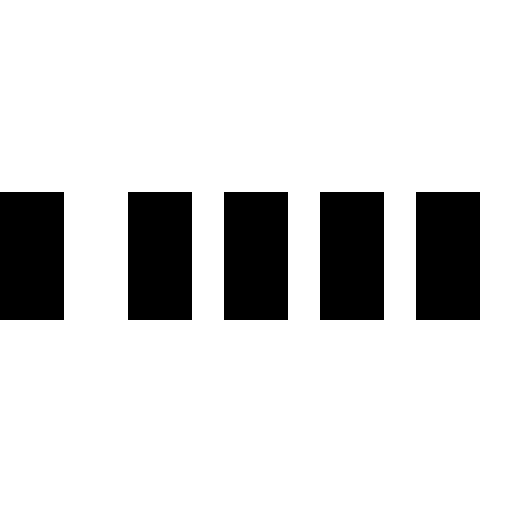
t = 0.00 s
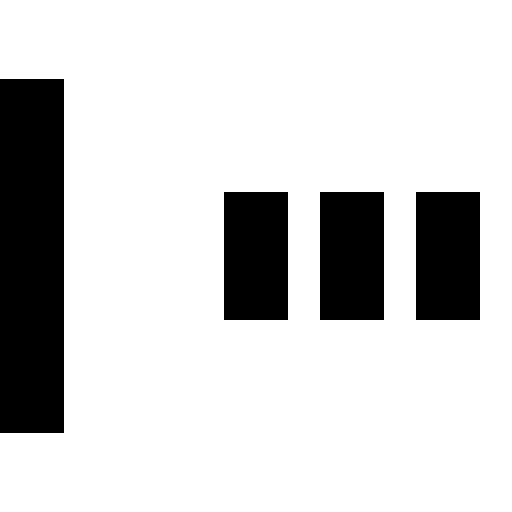
t = 0.30 s
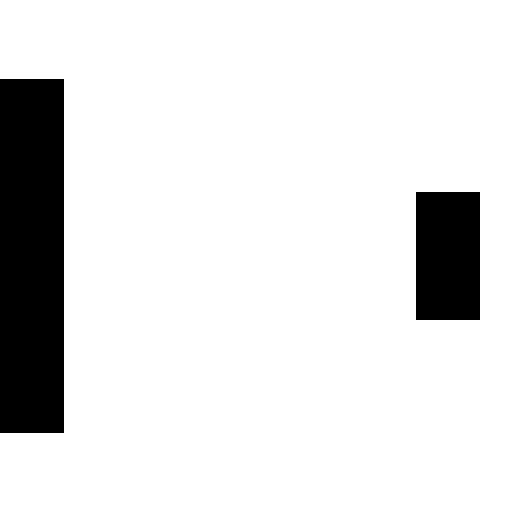
t = 0.70 s
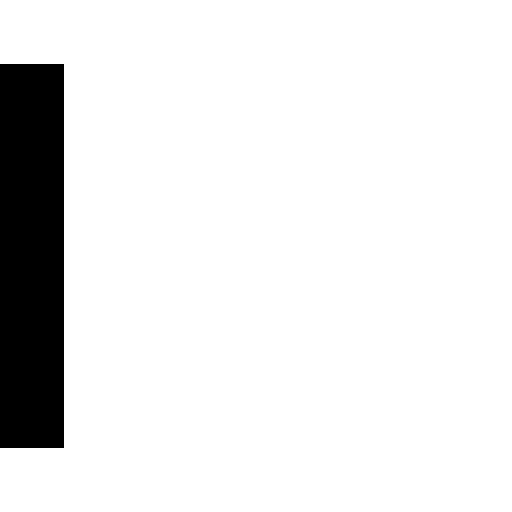
t = 1.00 s
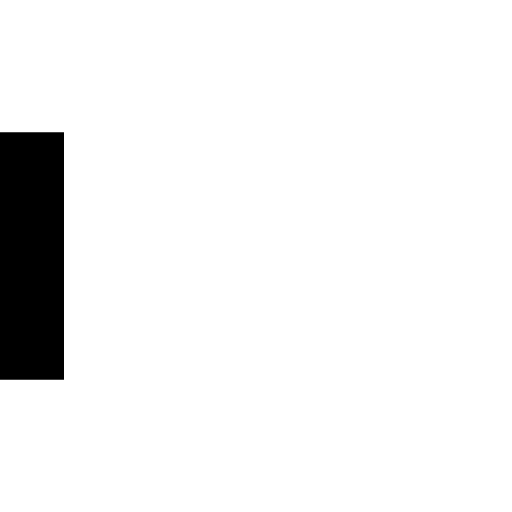
t = 1.30 s
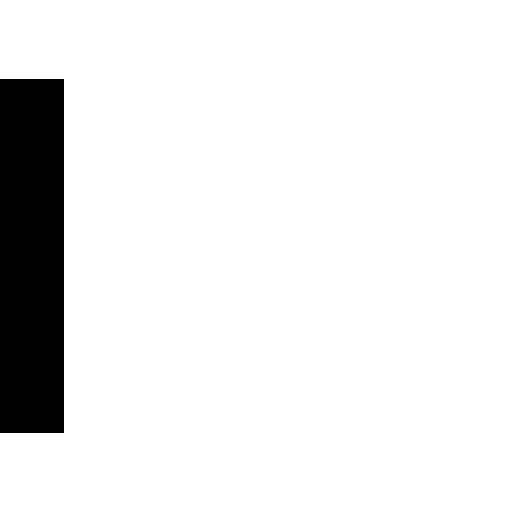
t = 1.70 s

The animated SVG that drew these frames (rendered in a browser with its animation timeline set to each time). Animation: 5 SMIL elements (animate=5); one cycle of 2.00 s, repeats indefinitely.

<svg xmlns="http://www.w3.org/2000/svg" viewBox="0 0 32 32"><path d="M2 12v8h4v-8z"><animate attributeName="d" begin="0" calcMode="spline" dur="1.2s" keySplines="0.2 0.2 0.4 0.8;0.2 0.6 0.4 0.8;0.2 0.8 0.4 0.8" repeatCount="indefinite" values="M0 12 V20 H4 V12z; M0 4 V28 H4 V4z; M0 12 V20 H4 V12z; M0 12 V20 H4 V12z"/></path><path d="M8 12v8h4v-8z"><animate attributeName="d" begin=".2" calcMode="spline" dur="1.2s" keySplines="0.2 0.2 0.4 0.8;0.2 0.6 0.4 0.8;0.2 0.8 0.4 0.8" repeatCount="indefinite" values="M0 12 V20 H4 V12z; M0 4 V28 H4 V4z; M0 12 V20 H4 V12z; M0 12 V20 H4 V12z"/></path><path d="M14 12v8h4v-8z"><animate attributeName="d" begin=".4" calcMode="spline" dur="1.2s" keySplines="0.2 0.2 0.4 0.8;0.2 0.6 0.4 0.8;0.2 0.8 0.4 0.8" repeatCount="indefinite" values="M0 12 V20 H4 V12z; M0 4 V28 H4 V4z; M0 12 V20 H4 V12z; M0 12 V20 H4 V12z"/></path><path d="M20 12v8h4v-8z"><animate attributeName="d" begin=".6" calcMode="spline" dur="1.2s" keySplines="0.2 0.2 0.4 0.8;0.2 0.6 0.4 0.8;0.2 0.8 0.4 0.8" repeatCount="indefinite" values="M0 12 V20 H4 V12z; M0 4 V28 H4 V4z; M0 12 V20 H4 V12z; M0 12 V20 H4 V12z"/></path><path d="M26 12v8h4v-8z"><animate attributeName="d" begin=".8" calcMode="spline" dur="1.2s" keySplines="0.2 0.2 0.4 0.8;0.2 0.6 0.4 0.8;0.2 0.8 0.4 0.8" repeatCount="indefinite" values="M0 12 V20 H4 V12z; M0 4 V28 H4 V4z; M0 12 V20 H4 V12z; M0 12 V20 H4 V12z"/></path></svg>